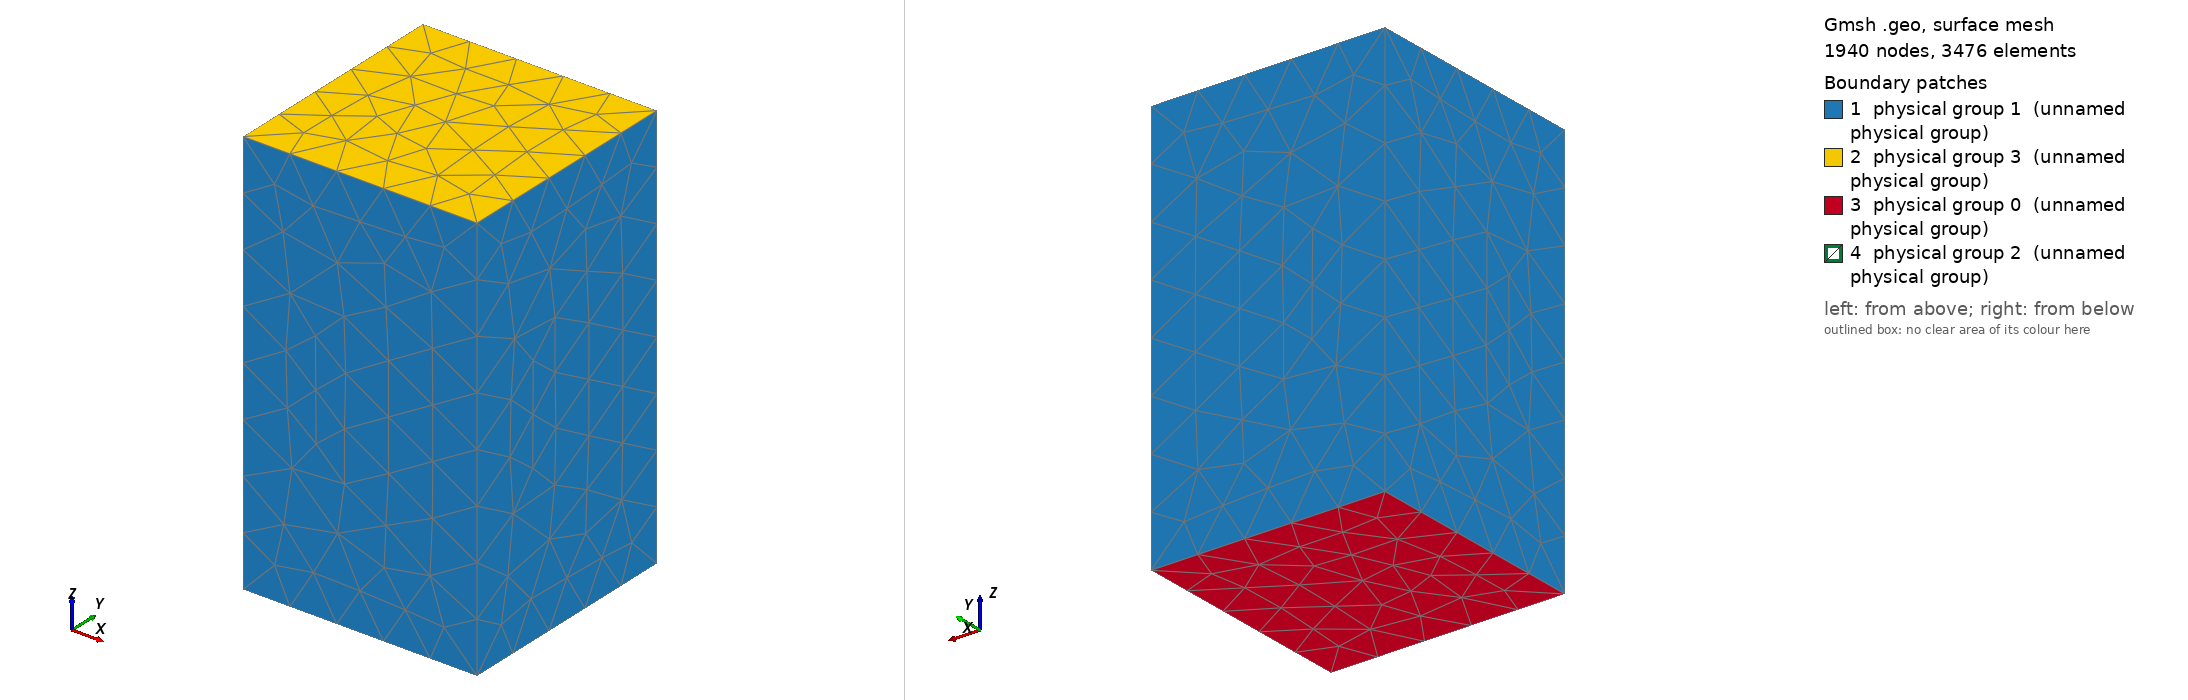

Gmsh geometry script, surface-meshed: 1940 nodes, 3476 surface elements. Boundary patches (legend numbers): 1 physical group 1 (unnamed physical group), 2 physical group 3 (unnamed physical group), 3 physical group 0 (unnamed physical group), 4 physical group 2 (unnamed physical group). Left view from above one corner, right view from below the opposite corner. Legend entries are the model's physical surfaces. The drawing asked Gmsh for element sizes between 1% and 20% of the model's largest extent; the script's own settings can give other sizes.

=== packed_bed.geo (drawn) ===
SetFactory("OpenCASCADE"); 
Box(1) = { -0.004, -0.004, 0, 0.008, 0.008, 0.014 };

// Creating the spheres
Sphere(2) = {-0.00300011, -0.00300011, 0.000999871, 0.00099};
Sphere(3) = {-0.0010002, -0.00300025, 0.000999794, 0.00099};
Sphere(4) = {0.00099076, -0.00279119, 0.000999932, 0.00099};
Sphere(5) = {0.00297994, -0.0030003, 0.000999776, 0.00099};
Sphere(6) = {-0.00300011, -0.000930786, 0.000999804, 0.00099};
Sphere(7) = {-0.00300004, 0.00106914, 0.000999936, 0.00099};
Sphere(8) = {-0.0010014, -0.00100056, 0.000999448, 0.00099};
Sphere(9) = {-0.000356713, 0.000892399, 0.00099969, 0.00099};
Sphere(10) = {0.00135311, -0.000688401, 0.000999472, 0.00099};
Sphere(11) = {0.00300038, -0.00127729, 0.00201429, 0.00099};
Sphere(12) = {0.00300033, 0.00044553, 0.000999528, 0.00099};
Sphere(13) = {-0.00174429, 0.00262567, 0.000999792, 0.00099};
Sphere(14) = {9.16494e-05, 0.00300036, 0.00169833, 0.00099};
Sphere(15) = {0.00146217, 0.00172328, 0.000999386, 0.00099};
Sphere(16) = {0.00300044, 0.00300046, 0.00100021, 0.00099};
Sphere(17) = {-0.00203536, -0.00196539, 0.00241338, 0.00099};
Sphere(18) = {-0.0030002, -0.00300024, 0.00382641, 0.00099};
Sphere(19) = {-0.000328893, -0.00296532, 0.00288324, 0.00099};
Sphere(20) = {0.00128221, -0.00300074, 0.00406755, 0.00099};
Sphere(21) = {0.00119168, -0.00141362, 0.0028557, 0.00099};
Sphere(22) = {0.00299372, -0.00300015, 0.00302962, 0.00099};
Sphere(23) = {-0.0030001, -0.000169804, 0.00284923, 0.00099};
Sphere(24) = {-0.00151387, 0.00114683, 0.00261051, 0.00099};
Sphere(25) = {-0.00141959, 0.000395993, 0.00446457, 0.00099};
Sphere(26) = {-0.000644226, -0.000625209, 0.00293051, 0.00099};
Sphere(27) = {0.000928731, 0.000539647, 0.00251973, 0.00099};
Sphere(28) = {0.000342906, 0.00131923, 0.00426517, 0.00099};
Sphere(29) = {0.00300011, -7.13903e-07, 0.00355349, 0.00099};
Sphere(30) = {-0.00300033, 0.00299882, 0.00251043, 0.00099};
Sphere(31) = {-0.00300022, 0.00154032, 0.00388905, 0.00099};
Sphere(32) = {-0.00114914, 0.00300024, 0.00326664, 0.00099};
Sphere(33) = {0.00111201, 0.0029657, 0.00341799, 0.00099};
Sphere(34) = {0.0029998, 0.00172233, 0.00253837, 0.00099};
Sphere(35) = {0.0030002, 0.00300035, 0.0040762, 0.00099};
Sphere(36) = {-0.00300002, -0.00273862, 0.00580914, 0.00099};
Sphere(37) = {-0.00119434, -0.00300006, 0.00468585, 0.00099};
Sphere(38) = {0.000517695, -0.00300019, 0.00591504, 0.00099};
Sphere(39) = {-0.00126856, -0.00285987, 0.00680275, 0.00099};
Sphere(40) = {0.00300034, -0.00300022, 0.00509049, 0.00099};
Sphere(41) = {-0.00299842, -0.00115228, 0.00459118, 0.00099};
Sphere(42) = {-0.00300048, 0.000623836, 0.00566712, 0.00099};
Sphere(43) = {-0.00122746, -0.00122905, 0.00561435, 0.00099};
Sphere(44) = {0.000440838, -0.000790958, 0.00460203, 0.00099};
Sphere(45) = {-0.000641326, 0.00128287, 0.00607908, 0.00099};
Sphere(46) = {0.0012726, 0.000722296, 0.0059318, 0.00099};
Sphere(47) = {0.000797694, -0.00112195, 0.00654167, 0.00099};
Sphere(48) = {0.00235448, -0.00110755, 0.00508887, 0.00099};
Sphere(49) = {0.00300021, 0.00127743, 0.0050915, 0.00099};
Sphere(50) = {0.00300025, -5.54693e-06, 0.00662773, 0.00099};
Sphere(51) = {-0.00300012, 0.00300011, 0.00525591, 0.00099};
Sphere(52) = {-0.00158519, 0.00300008, 0.00666917, 0.00099};
Sphere(53) = {-0.000347192, 0.00300058, 0.00509851, 0.00099};
Sphere(54) = {0.00160922, 0.00299992, 0.00551287, 0.00099};
Sphere(55) = {0.00300008, 0.00233679, 0.00678774, 0.00099};
Sphere(56) = {-0.00300027, -0.00300015, 0.00779268, 0.00099};
Sphere(57) = {0.000528755, -0.00298415, 0.00791462, 0.00099};
Sphere(58) = {-0.00126531, -0.00300024, 0.00879815, 0.00099};
Sphere(59) = {0.00237014, -0.00231573, 0.00686073, 0.00099};
Sphere(60) = {0.00300004, -0.00300003, 0.00863119, 0.00099};
Sphere(61) = {-0.00182466, 0.000132684, 0.00720848, 0.00099};
Sphere(62) = {-0.00300018, -0.00106479, 0.00829622, 0.00099};
Sphere(63) = {-0.000642819, -0.00131771, 0.00791474, 0.00099};
Sphere(64) = {0.00191504, -0.000716282, 0.00814979, 0.00099};
Sphere(65) = {0.00300013, 0.000798743, 0.0088757, 0.00099};
Sphere(66) = {-0.00300022, 0.00174664, 0.00732182, 0.00099};
Sphere(67) = {-0.00211719, 0.00300023, 0.00860541, 0.00099};
Sphere(68) = {-0.000752674, 0.0016514, 0.00804145, 0.00099};
Sphere(69) = {0.00037124, 0.00300004, 0.00708342, 0.00099};
Sphere(70) = {0.00100269, 0.00300016, 0.00898096, 0.00099};
Sphere(71) = {0.00148065, 0.00148238, 0.00776972, 0.00099};
Sphere(72) = {0.0029999, 0.00300006, 0.00867442, 0.00099};
Sphere(73) = {-0.00300019, -0.00299215, 0.00979268, 0.00099};
Sphere(74) = {0.00117858, -0.0030001, 0.00980576, 0.00099};
Sphere(75) = {-0.00125654, -0.00160939, 0.0102352, 0.00099};
Sphere(76) = {-0.000222252, -0.00300008, 0.0112331, 0.00099};
Sphere(77) = {0.00137613, -0.00171502, 0.0113252, 0.00099};
Sphere(78) = {0.00300012, -0.00300013, 0.0106312, 0.00099};
Sphere(79) = {-0.0030001, 0.00108575, 0.0092093, 0.00099};
Sphere(80) = {-0.0030001, -0.000629901, 0.0102482, 0.00099};
Sphere(81) = {-0.00291414, 0.00112303, 0.011207, 0.00099};
Sphere(82) = {-0.00126343, 9.42611e-05, 0.00918774, 0.00099};
Sphere(83) = {0.000471418, -0.00089867, 0.0095218, 0.00099};
Sphere(84) = {0.000520423, 0.00110031, 0.0094819, 0.00099};
Sphere(85) = {-0.000924172, 0.00112975, 0.0108647, 0.00099};
Sphere(86) = {0.00180462, 0.000122712, 0.0106628, 0.00099};
Sphere(87) = {0.00300013, -0.00120089, 0.00975819, 0.00099};
Sphere(88) = {-0.00154333, 0.00300009, 0.0105212, 0.00099};
Sphere(89) = {0.000421467, 0.00300005, 0.0108945, 0.00099};
Sphere(90) = {0.00221814, 0.00203338, 0.010241, 0.00099};
Sphere(91) = {-0.00271445, -0.0023279, 0.0116573, 0.00099};
Sphere(92) = {0.00100517, -0.00300006, 0.0128121, 0.00099};
Sphere(93) = {-0.00107961, -0.00206454, 0.0127788, 0.00099};
Sphere(94) = {0.00297892, -0.00266895, 0.0126034, 0.00099};
Sphere(95) = {-0.00200879, -0.000484438, 0.011979, 0.00099};
Sphere(96) = {-1.79077e-05, -0.000371468, 0.0118263, 0.00099};
Sphere(97) = {0.00300011, -0.00076241, 0.0119996, 0.00099};
Sphere(98) = {-0.00300003, 0.00300012, 0.0118915, 0.00099};
Sphere(99) = {0.000936044, 0.00138188, 0.0119511, 0.00099};
Sphere(100) = {-0.000869763, 0.00248667, 0.0123329, 0.00099};
Sphere(101) = {0.00300004, 0.00300004, 0.0118074, 0.00099};


// Deleting the spheres from the geometry
BooleanDifference(102) = { Volume{1}; Delete; }{ Volume{2 : 101}; Delete;};

Mesh.CharacteristicLengthMin = 5e-05;
Mesh.CharacteristicLengthMax = 0.0005;

Mesh.ElementOrder = 1;
Mesh.SecondOrderLinear = 1;
Mesh.HighOrderOptimize = 1;
Mesh.SubdivisionAlgorithm = 2;

Physical Volume(0) = { 102 };
Physical Surface(0) = {5}; // z = 0 
Physical Surface(1) = {1, 2, 4, 6}; // walls
Physical Surface(3) = {3}; // z = h
Physical Surface(2) = {7 : 106}; //spheres
